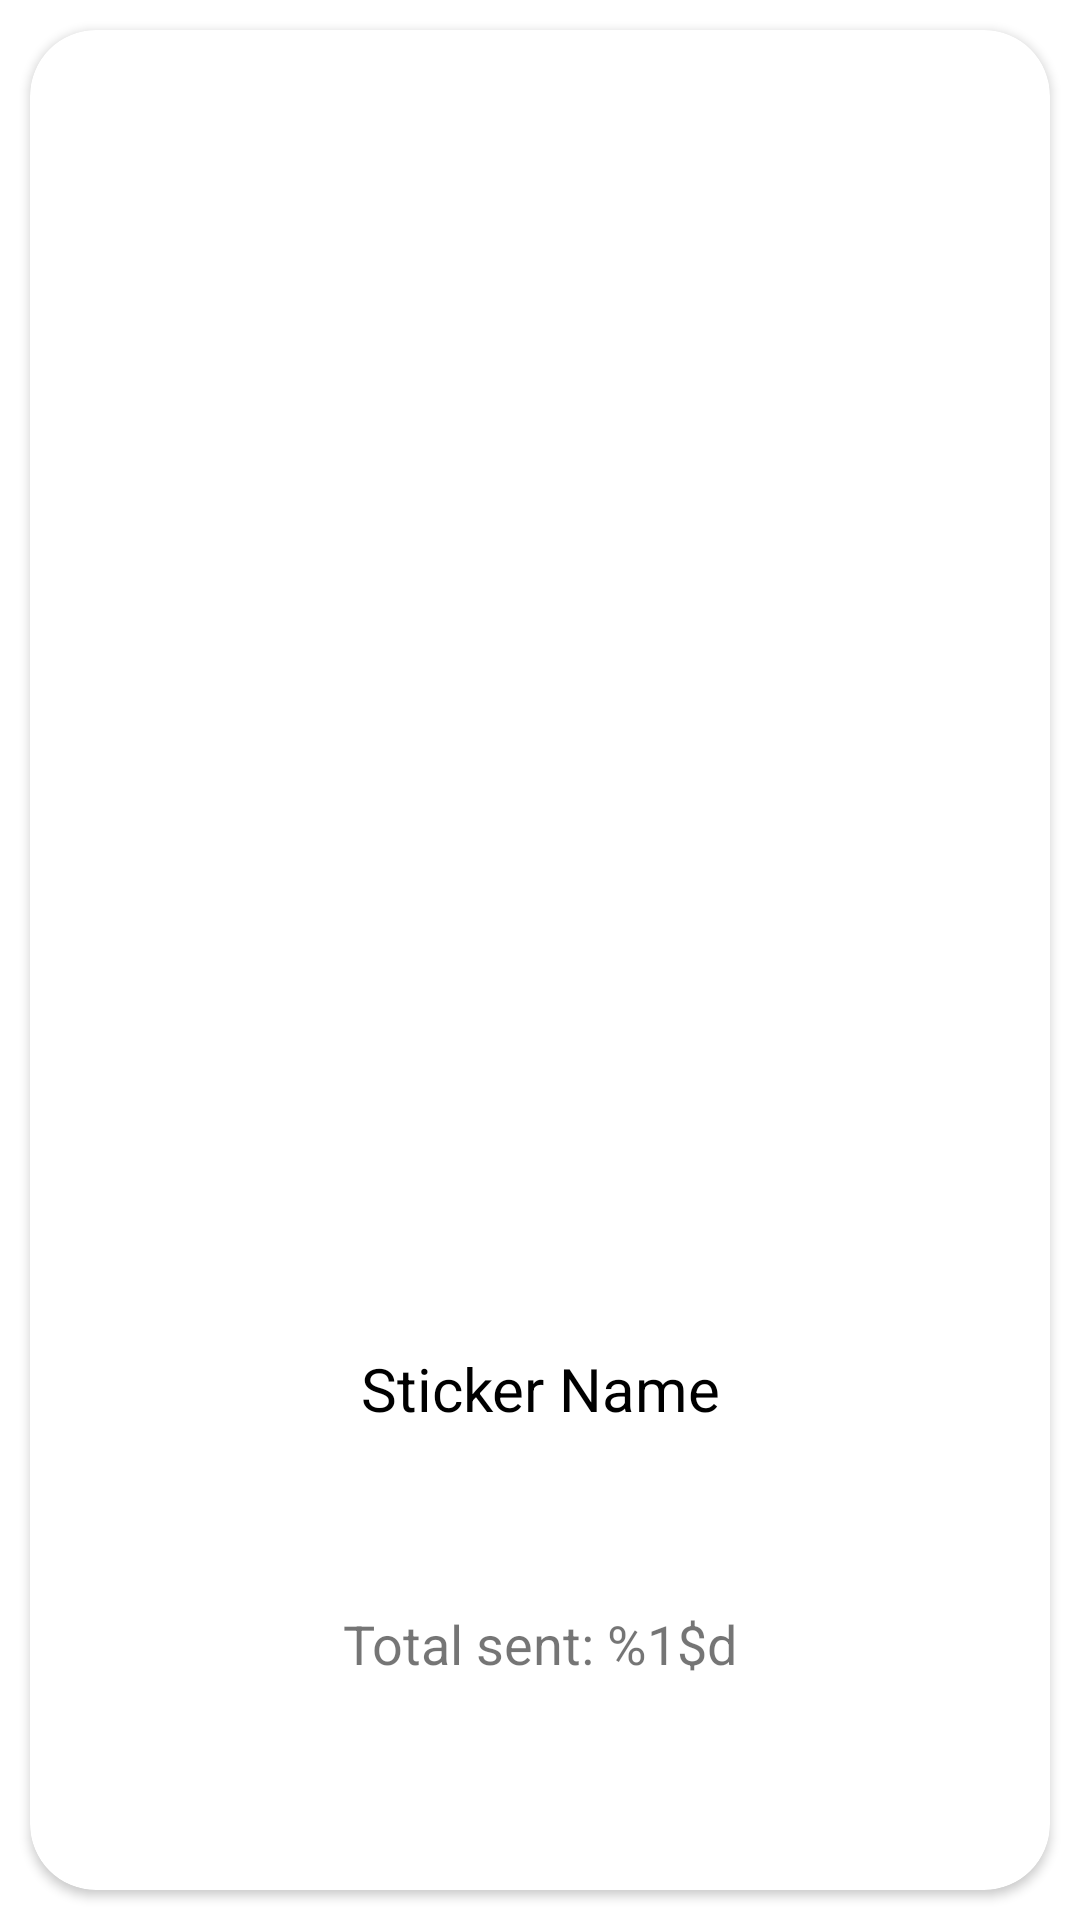

Layout XML and referenced resources for this Android screen:
<!-- AndroidManifest.xml: application theme Theme.NUMAD23Sp_Team26 -->
<!-- res/layout/sticker_user_card_item.xml -->
<?xml version="1.0" encoding="utf-8"?>
<androidx.constraintlayout.widget.ConstraintLayout xmlns:android="http://schemas.android.com/apk/res/android"
    xmlns:tools="http://schemas.android.com/tools"
    android:layout_width="match_parent"
    android:layout_height="match_parent"
    xmlns:app="http://schemas.android.com/apk/res-auto"
    android:gravity="center_vertical"
    android:orientation="vertical">

    <androidx.cardview.widget.CardView
        android:layout_width="match_parent"
        android:layout_height="match_parent"
        android:layout_margin="10dp"
        app:cardCornerRadius="22dp" >

        <androidx.constraintlayout.widget.ConstraintLayout
            android:layout_width="match_parent"
            android:layout_height="match_parent"
            android:padding="15dp">

            <ImageView
                android:id="@+id/stickerIV"
                android:layout_width="0dp"
                android:layout_height="0dp"
                android:adjustViewBounds="true"
                android:scaleType="fitCenter"
                android:src="@drawable/ic_launcher_background"
                app:layout_constraintBottom_toTopOf="@+id/stickerNameTV"
                app:layout_constraintDimensionRatio="H, 1:1"
                app:layout_constraintEnd_toEndOf="parent"
                app:layout_constraintStart_toStartOf="parent"
                app:layout_constraintTop_toTopOf="parent" />

            <TextView
                android:id="@+id/stickerNameTV"
                android:layout_width="match_parent"
                android:layout_height="wrap_content"
                android:padding="4dp"
                android:text="Sticker Name"
                android:textAlignment="center"
                android:textColor="@color/black"
                android:textSize="20sp"
                app:layout_constraintBottom_toTopOf="@+id/stickerSentTV"
                app:layout_constraintTop_toBottomOf="@+id/stickerIV"
                tools:layout_editor_absoluteX="15dp" />

            <TextView
                android:id="@+id/stickerSentTV"
                android:layout_width="match_parent"
                android:layout_height="wrap_content"
                android:ellipsize="end"
                android:text="@string/num_sent"
                android:textAlignment="center"
                android:textSize="18sp"
                app:layout_constraintBottom_toBottomOf="parent"
                app:layout_constraintTop_toBottomOf="@+id/stickerNameTV"
                tools:layout_editor_absoluteX="15dp" />

        </androidx.constraintlayout.widget.ConstraintLayout>

    </androidx.cardview.widget.CardView>

</androidx.constraintlayout.widget.ConstraintLayout>
<!-- resources referenced by this layout -->
<resources>
  <color name="black">#FF000000</color>
  <string name="num_sent">Total sent: %1$d</string>
  <style name="Theme.NUMAD23Sp_Team26" parent="Theme.MaterialComponents.DayNight.DarkActionBar">
          
          <item name="colorPrimary">@color/purple_500</item>
          <item name="colorPrimaryVariant">@color/purple_700</item>
          <item name="colorOnPrimary">@color/white</item>
          
          <item name="colorSecondary">@color/teal_200</item>
          <item name="colorSecondaryVariant">@color/teal_700</item>
          <item name="colorOnSecondary">@color/black</item>
          
          <item name="android:statusBarColor">?attr/colorPrimaryVariant</item>
          
      </style>
  <color name="purple_500">#FF6200EE</color>
  <color name="purple_700">#FF3700B3</color>
  <color name="white">#FFFFFFFF</color>
  <color name="teal_200">#FF03DAC5</color>
  <color name="teal_700">#FF018786</color>
</resources>
